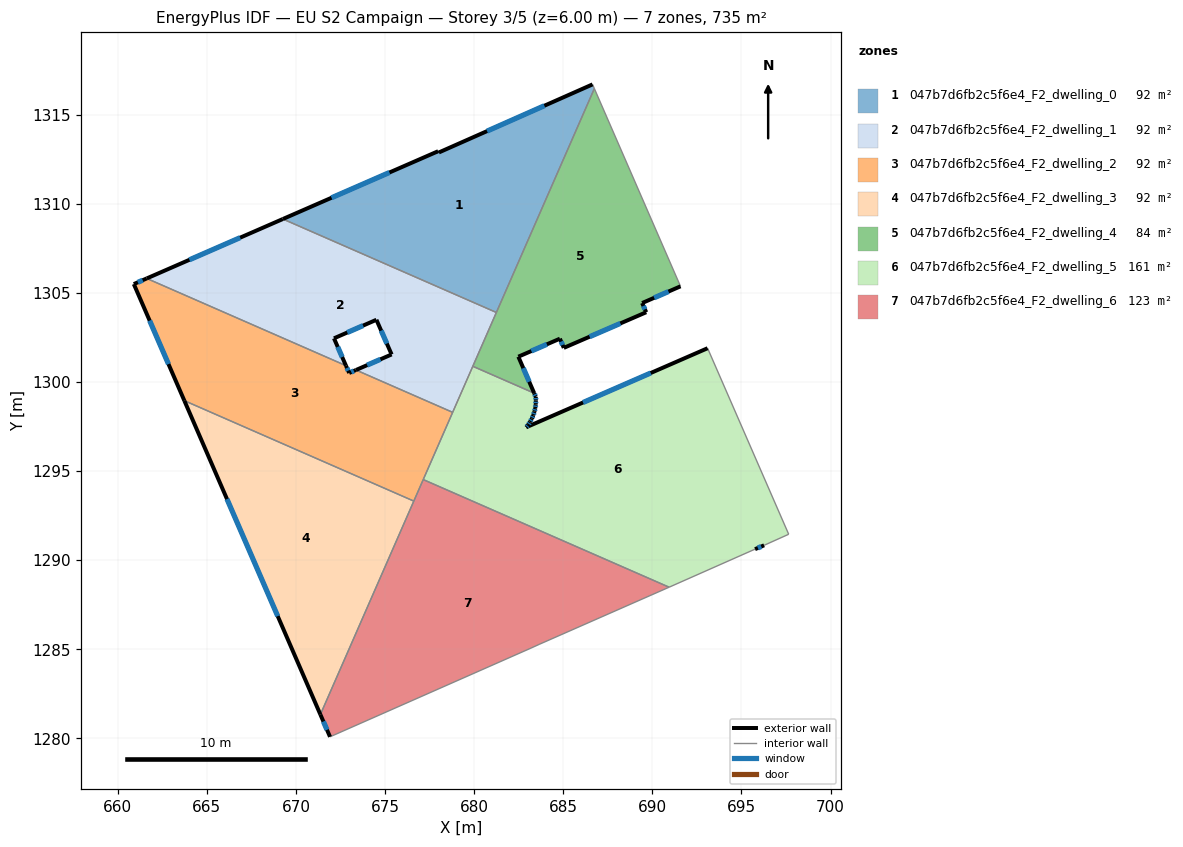
=== STOREY PLAN SPEC (per zone: floor XY polygon, exterior-wall plan segments, windows/doors) ===
zone 1: 047b7d6fb2c5f6e4_F2_dwelling_0  (91.9 m²)
  floor: (686.64, 1316.70) (686.75, 1316.47) (681.25, 1303.90) (669.27, 1309.15) (677.98, 1312.95) (678.02, 1312.88)
  exterior wall: (677.98, 1312.95) – (669.27, 1309.15)  [9.5 m]
    window: (675.25, 1311.76) – (672.00, 1310.34)  [4.0 m²]
  exterior wall: (678.02, 1312.88) – (677.98, 1312.95)  [0.1 m]
  exterior wall: (686.64, 1316.70) – (678.02, 1312.88)  [9.4 m]
    window: (683.94, 1315.51) – (680.72, 1314.08)  [3.9 m²]
  interior walls: 3
zone 2: 047b7d6fb2c5f6e4_F2_dwelling_1  (91.9 m²)
  floor: (681.25, 1303.90) (678.79, 1298.30) (673.37, 1300.67) (675.37, 1301.55) (674.52, 1303.49) (672.13, 1302.45) (672.81, 1300.92) (661.63, 1305.81) (669.27, 1309.15)
  exterior wall: (675.37, 1301.55) – (673.37, 1300.67)  [2.2 m]
    window: (674.74, 1301.28) – (674.00, 1300.95)  [0.9 m²]
  exterior wall: (674.52, 1303.49) – (675.37, 1301.55)  [2.1 m]
    window: (674.78, 1302.88) – (675.10, 1302.16)  [0.9 m²]
  exterior wall: (672.13, 1302.45) – (674.52, 1303.49)  [2.6 m]
    window: (672.88, 1302.78) – (673.77, 1303.17)  [1.1 m²]
  exterior wall: (672.81, 1300.92) – (672.13, 1302.45)  [1.7 m]
    window: (672.60, 1301.40) – (672.34, 1301.97)  [0.7 m²]
  exterior wall: (669.27, 1309.15) – (661.63, 1305.81)  [8.3 m]
    window: (666.87, 1308.10) – (664.02, 1306.86)  [3.5 m²]
  interior walls: 5
zone 3: 047b7d6fb2c5f6e4_F2_dwelling_2  (91.9 m²)
  floor: (673.37, 1300.67) (678.79, 1298.30) (676.61, 1293.32) (663.74, 1298.96) (660.90, 1305.50) (661.63, 1305.81) (672.81, 1300.92) (672.99, 1300.51)
  exterior wall: (673.37, 1300.67) – (672.99, 1300.51)  [0.4 m]
    window: (673.25, 1300.62) – (673.11, 1300.56)  [0.2 m²]
  exterior wall: (660.90, 1305.50) – (663.74, 1298.96)  [7.1 m]
    window: (661.79, 1303.45) – (662.85, 1301.01)  [3.0 m²]
  exterior wall: (661.63, 1305.81) – (660.90, 1305.50)  [0.8 m]
    window: (661.40, 1305.71) – (661.13, 1305.60)  [0.3 m²]
  exterior wall: (672.99, 1300.51) – (672.81, 1300.92)  [0.5 m]
    window: (672.93, 1300.64) – (672.86, 1300.79)  [0.2 m²]
  interior walls: 5
zone 4: 047b7d6fb2c5f6e4_F2_dwelling_3  (91.9 m²)
  floor: (676.61, 1293.32) (671.37, 1281.34) (663.74, 1298.96)
  exterior wall: (663.74, 1298.96) – (671.37, 1281.34)  [19.2 m]
    window: (666.13, 1293.43) – (668.98, 1286.86)  [8.0 m²]
  interior walls: 2
zone 5: 047b7d6fb2c5f6e4_F2_dwelling_4  (83.8 m²)
  floor: (686.75, 1316.47) (691.58, 1305.37) (689.43, 1304.43) (689.66, 1303.92) (685.03, 1301.92) (684.81, 1302.43) (682.48, 1301.42) (683.37, 1299.38) (679.93, 1300.88)
  exterior wall: (689.66, 1303.92) – (689.43, 1304.43)  [0.6 m]
    window: (689.58, 1304.08) – (689.50, 1304.27)  [0.2 m²]
  exterior wall: (685.03, 1301.92) – (689.66, 1303.92)  [5.0 m]
    window: (686.48, 1302.54) – (688.21, 1303.29)  [2.1 m²]
  exterior wall: (684.81, 1302.43) – (685.03, 1301.92)  [0.6 m]
    window: (684.88, 1302.27) – (684.96, 1302.08)  [0.2 m²]
  exterior wall: (682.48, 1301.42) – (684.81, 1302.43)  [2.5 m]
    window: (683.21, 1301.74) – (684.08, 1302.12)  [1.1 m²]
  exterior wall: (683.37, 1299.38) – (682.48, 1301.42)  [2.2 m]
    window: (683.09, 1300.02) – (682.76, 1300.78)  [0.9 m²]
  exterior wall: (689.43, 1304.43) – (691.58, 1305.37)  [2.3 m]
    window: (690.10, 1304.73) – (690.91, 1305.08)  [1.0 m²]
  interior walls: 4
zone 6: 047b7d6fb2c5f6e4_F2_dwelling_5  (161.2 m²)
  floor: (693.10, 1301.90) (697.65, 1291.46) (696.27, 1290.84) (695.76, 1290.62) (690.94, 1288.49) (677.14, 1294.53) (679.93, 1300.88) (683.37, 1299.38) (683.46, 1299.17) (683.46, 1298.96) (683.46, 1298.75) (683.43, 1298.54) (683.38, 1298.34) (683.32, 1298.14) (683.24, 1297.95) (683.13, 1297.76) (683.03, 1297.59) (682.92, 1297.46)
  exterior wall: (683.46, 1299.17) – (683.37, 1299.38)  [0.2 m]
    window: (683.43, 1299.23) – (683.40, 1299.31)  [0.1 m²]
  exterior wall: (683.46, 1298.96) – (683.46, 1299.17)  [0.2 m]
    window: (683.46, 1299.03) – (683.46, 1299.10)  [0.1 m²]
  exterior wall: (683.46, 1298.75) – (683.46, 1298.96)  [0.2 m]
    window: (683.46, 1298.82) – (683.46, 1298.89)  [0.1 m²]
  exterior wall: (683.43, 1298.54) – (683.46, 1298.75)  [0.2 m]
    window: (683.44, 1298.61) – (683.45, 1298.68)  [0.1 m²]
  exterior wall: (683.38, 1298.34) – (683.43, 1298.54)  [0.2 m]
    window: (683.40, 1298.40) – (683.42, 1298.48)  [0.1 m²]
  exterior wall: (683.32, 1298.14) – (683.38, 1298.34)  [0.2 m]
    window: (683.34, 1298.20) – (683.36, 1298.28)  [0.1 m²]
  exterior wall: (683.24, 1297.95) – (683.32, 1298.14)  [0.2 m]
    window: (683.26, 1298.01) – (683.29, 1298.08)  [0.1 m²]
  exterior wall: (683.13, 1297.76) – (683.24, 1297.95)  [0.2 m]
    window: (683.17, 1297.82) – (683.21, 1297.89)  [0.1 m²]
  exterior wall: (683.03, 1297.59) – (683.13, 1297.76)  [0.2 m]
    window: (683.06, 1297.65) – (683.10, 1297.71)  [0.1 m²]
  exterior wall: (682.92, 1297.46) – (683.03, 1297.59)  [0.2 m]
    window: (682.95, 1297.50) – (682.99, 1297.55)  [0.1 m²]
  exterior wall: (693.10, 1301.90) – (682.92, 1297.46)  [11.1 m]
    window: (689.91, 1300.51) – (686.11, 1298.85)  [4.6 m²]
  exterior wall: (695.76, 1290.62) – (696.27, 1290.84)  [0.6 m]
    window: (695.92, 1290.69) – (696.11, 1290.77)  [0.2 m²]
  interior walls: 7
zone 7: 047b7d6fb2c5f6e4_F2_dwelling_6  (122.5 m²)
  floor: (690.94, 1288.49) (683.64, 1285.28) (683.18, 1285.07) (671.91, 1280.09) (671.37, 1281.34) (677.14, 1294.53)
  exterior wall: (671.37, 1281.34) – (671.91, 1280.09)  [1.4 m]
    window: (671.54, 1280.95) – (671.74, 1280.48)  [0.6 m²]
  interior walls: 6

=== DERIVED (storey summary) ===
Building: EU S2 Campaign
Storey: 3 of 5  (floor level z = 6.00 m)
Storey gross floor area: 735.1 m²
Zones on this storey: 7
  - 047b7d6fb2c5f6e4_F2_dwelling_0: floor 91.9 m²; exterior wall 19.0 m (57.1 m²); 2 window(s) 7.9 m²; WWR 13.9%
  - 047b7d6fb2c5f6e4_F2_dwelling_1: floor 91.9 m²; exterior wall 16.9 m (50.7 m²); 5 window(s) 7.1 m²; WWR 13.9%
  - 047b7d6fb2c5f6e4_F2_dwelling_2: floor 91.9 m²; exterior wall 8.8 m (26.4 m²); 4 window(s) 3.7 m²; WWR 13.9%
  - 047b7d6fb2c5f6e4_F2_dwelling_3: floor 91.9 m²; exterior wall 19.2 m (57.6 m²); 1 window(s) 8.0 m²; WWR 13.9%
  - 047b7d6fb2c5f6e4_F2_dwelling_4: floor 83.8 m²; exterior wall 13.3 m (39.9 m²); 6 window(s) 5.5 m²; WWR 13.9%
  - 047b7d6fb2c5f6e4_F2_dwelling_5: floor 161.2 m²; exterior wall 13.7 m (41.2 m²); 12 window(s) 5.7 m²; WWR 13.9%
  - 047b7d6fb2c5f6e4_F2_dwelling_6: floor 122.5 m²; exterior wall 1.4 m (4.1 m²); 1 window(s) 0.6 m²; WWR 13.9%
Zone adjacency (shared interzone walls):
  - 047b7d6fb2c5f6e4_F2_dwelling_0 ↔ 047b7d6fb2c5f6e4_F2_dwelling_1
  - 047b7d6fb2c5f6e4_F2_dwelling_0 ↔ 047b7d6fb2c5f6e4_F2_dwelling_4
  - 047b7d6fb2c5f6e4_F2_dwelling_1 ↔ 047b7d6fb2c5f6e4_F2_dwelling_2
  - 047b7d6fb2c5f6e4_F2_dwelling_1 ↔ 047b7d6fb2c5f6e4_F2_dwelling_4
  - 047b7d6fb2c5f6e4_F2_dwelling_1 ↔ 047b7d6fb2c5f6e4_F2_dwelling_5
  - 047b7d6fb2c5f6e4_F2_dwelling_2 ↔ 047b7d6fb2c5f6e4_F2_dwelling_3
  - 047b7d6fb2c5f6e4_F2_dwelling_2 ↔ 047b7d6fb2c5f6e4_F2_dwelling_5
  - 047b7d6fb2c5f6e4_F2_dwelling_2 ↔ 047b7d6fb2c5f6e4_F2_dwelling_6
  - 047b7d6fb2c5f6e4_F2_dwelling_3 ↔ 047b7d6fb2c5f6e4_F2_dwelling_6
  - 047b7d6fb2c5f6e4_F2_dwelling_4 ↔ 047b7d6fb2c5f6e4_F2_dwelling_5
  - 047b7d6fb2c5f6e4_F2_dwelling_5 ↔ 047b7d6fb2c5f6e4_F2_dwelling_6